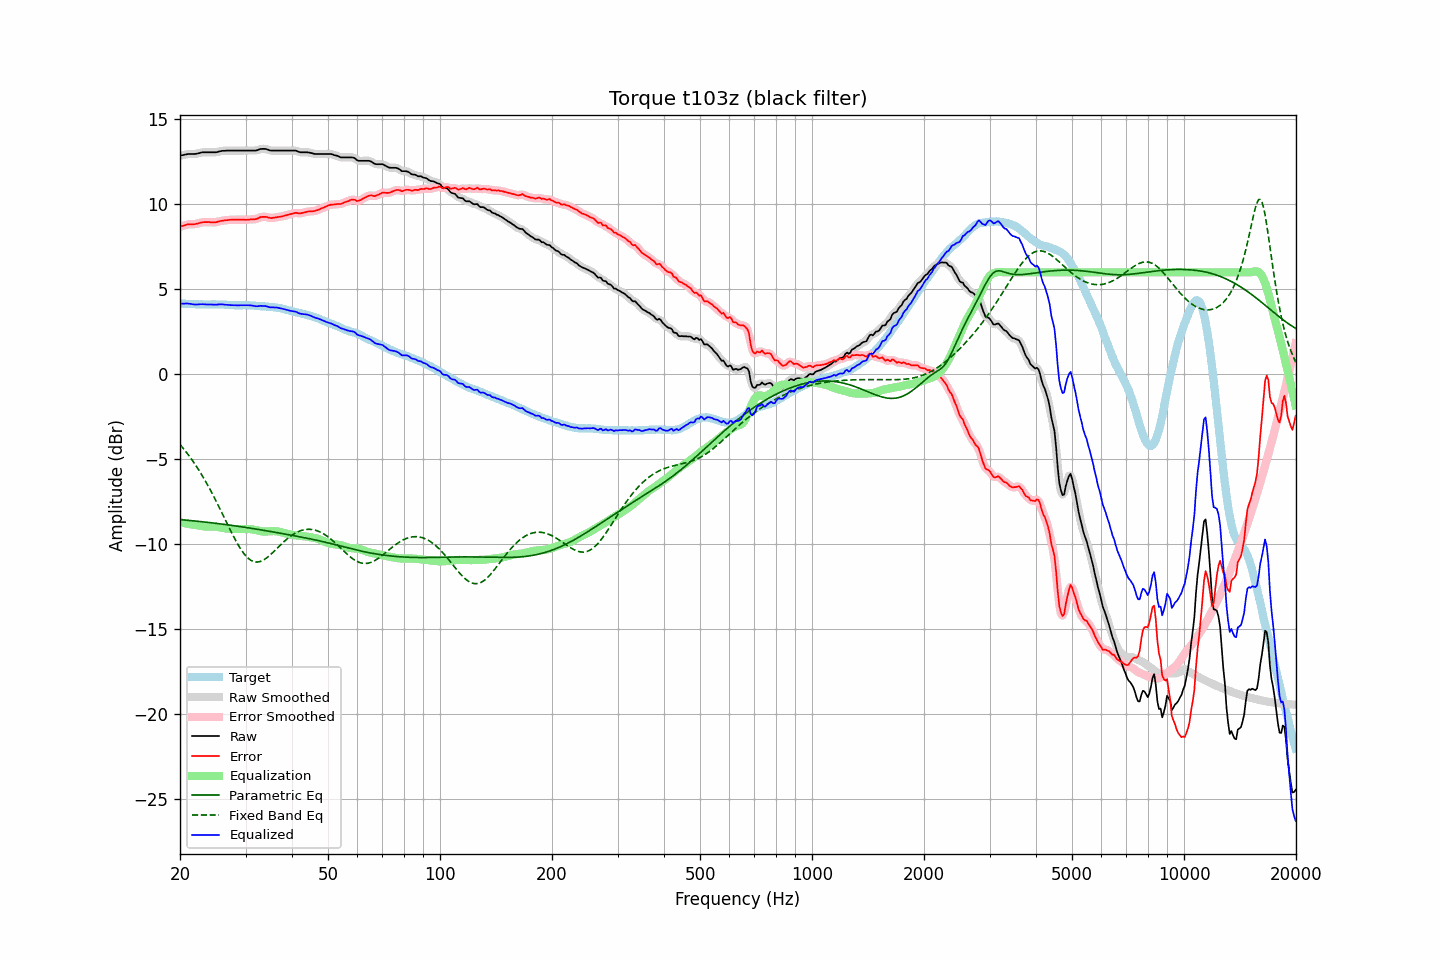

Values plotted in this chart, from the file beside it:
frequency, raw, error, smoothed, error_smoothed, equalization, parametric_eq, fixed_band_eq, equalized_raw, equalized_smoothed, target
20.00, 12.86, 8.68, 12.86, 8.68, -8.70, -8.54, -4.12, 4.16, 4.15, 4.17
20.20, 12.88, 8.71, 12.88, 8.71, -8.72, -8.55, -4.24, 4.16, 4.16, 4.16
20.40, 12.90, 8.74, 12.90, 8.74, -8.74, -8.56, -4.35, 4.16, 4.16, 4.16
20.61, 12.92, 8.77, 12.92, 8.77, -8.76, -8.57, -4.47, 4.16, 4.16, 4.15
20.81, 12.94, 8.80, 12.94, 8.80, -8.78, -8.58, -4.58, 4.16, 4.16, 4.14
21.02, 12.96, 8.83, 12.95, 8.82, -8.79, -8.58, -4.71, 4.17, 4.16, 4.13
21.23, 12.96, 8.83, 12.96, 8.83, -8.81, -8.59, -4.84, 4.15, 4.15, 4.13
21.44, 12.96, 8.82, 12.96, 8.83, -8.83, -8.60, -4.97, 4.13, 4.13, 4.14
21.66, 12.96, 8.83, 12.96, 8.82, -8.84, -8.61, -5.10, 4.12, 4.12, 4.13
21.87, 12.96, 8.83, 12.96, 8.83, -8.85, -8.62, -5.24, 4.11, 4.11, 4.13
22.09, 12.97, 8.85, 12.97, 8.85, -8.86, -8.63, -5.38, 4.10, 4.11, 4.12
22.31, 12.99, 8.87, 12.99, 8.87, -8.88, -8.64, -5.53, 4.11, 4.11, 4.12
22.54, 13.01, 8.90, 13.01, 8.90, -8.90, -8.65, -5.67, 4.11, 4.12, 4.11
22.76, 13.04, 8.92, 13.04, 8.92, -8.91, -8.66, -5.83, 4.12, 4.12, 4.12
22.99, 13.06, 8.94, 13.05, 8.94, -8.93, -8.67, -5.98, 4.13, 4.12, 4.12
23.22, 13.06, 8.95, 13.06, 8.95, -8.94, -8.68, -6.14, 4.12, 4.12, 4.11
23.45, 13.06, 8.95, 13.06, 8.96, -8.95, -8.69, -6.31, 4.11, 4.11, 4.10
23.69, 13.06, 8.95, 13.06, 8.96, -8.95, -8.70, -6.48, 4.11, 4.11, 4.10
23.92, 13.06, 8.95, 13.06, 8.95, -8.95, -8.71, -6.65, 4.11, 4.11, 4.10
24.16, 13.06, 8.95, 13.06, 8.95, -8.95, -8.72, -6.82, 4.11, 4.11, 4.11
24.40, 13.06, 8.94, 13.06, 8.94, -8.95, -8.73, -7.00, 4.11, 4.11, 4.12
24.65, 13.06, 8.94, 13.06, 8.94, -8.95, -8.75, -7.18, 4.11, 4.10, 4.12
24.89, 13.06, 8.94, 13.06, 8.94, -8.96, -8.76, -7.37, 4.10, 4.10, 4.12
25.14, 13.07, 8.96, 13.07, 8.96, -8.97, -8.77, -7.56, 4.10, 4.10, 4.11
25.39, 13.10, 8.99, 13.09, 8.99, -8.99, -8.78, -7.74, 4.11, 4.11, 4.11
25.65, 13.12, 9.01, 13.12, 9.01, -9.00, -8.79, -7.94, 4.12, 4.12, 4.11
25.91, 13.14, 9.03, 13.14, 9.03, -9.02, -8.80, -8.13, 4.12, 4.11, 4.11
26.16, 13.15, 9.04, 13.15, 9.04, -9.04, -8.82, -8.33, 4.11, 4.11, 4.10
26.43, 13.15, 9.05, 13.15, 9.06, -9.06, -8.83, -8.52, 4.09, 4.10, 4.09
26.69, 13.16, 9.07, 13.16, 9.07, -9.07, -8.84, -8.72, 4.09, 4.09, 4.09
26.96, 13.16, 9.08, 13.16, 9.08, -9.08, -8.85, -8.91, 4.08, 4.08, 4.08
27.23, 13.16, 9.09, 13.16, 9.09, -9.08, -8.87, -9.10, 4.07, 4.08, 4.07
27.50, 13.16, 9.09, 13.16, 9.09, -9.09, -8.88, -9.29, 4.07, 4.07, 4.07
27.77, 13.16, 9.09, 13.16, 9.09, -9.09, -8.89, -9.48, 4.06, 4.06, 4.07
28.05, 13.16, 9.09, 13.16, 9.09, -9.10, -8.91, -9.66, 4.06, 4.06, 4.07
28.33, 13.16, 9.09, 13.16, 9.10, -9.10, -8.92, -9.83, 4.06, 4.06, 4.06
28.62, 13.16, 9.11, 13.16, 9.10, -9.10, -8.93, -10.00, 4.06, 4.06, 4.05
28.90, 13.16, 9.10, 13.16, 9.10, -9.10, -8.95, -10.16, 4.06, 4.06, 4.06
29.19, 13.16, 9.10, 13.16, 9.10, -9.09, -8.96, -10.31, 4.06, 4.06, 4.06
29.48, 13.16, 9.09, 13.16, 9.09, -9.09, -8.97, -10.44, 4.06, 4.06, 4.07
29.78, 13.16, 9.09, 13.16, 9.09, -9.09, -8.99, -10.57, 4.06, 4.06, 4.07
30.08, 13.16, 9.08, 13.16, 9.09, -9.09, -9.00, -10.68, 4.07, 4.07, 4.07
30.38, 13.16, 9.10, 13.16, 9.09, -9.09, -9.02, -10.78, 4.07, 4.07, 4.06
30.68, 13.16, 9.10, 13.16, 9.10, -9.09, -9.03, -10.86, 4.06, 4.06, 4.06
30.99, 13.16, 9.11, 13.16, 9.11, -9.10, -9.05, -10.93, 4.06, 4.06, 4.05
31.30, 13.16, 9.11, 13.16, 9.11, -9.11, -9.06, -10.98, 4.05, 4.04, 4.05
31.61, 13.16, 9.11, 13.16, 9.12, -9.13, -9.08, -11.01, 4.03, 4.02, 4.04
31.93, 13.16, 9.13, 13.16, 9.13, -9.15, -9.09, -11.03, 4.01, 4.01, 4.03
32.24, 13.18, 9.15, 13.19, 9.16, -9.18, -9.11, -11.04, 4.00, 4.01, 4.03
32.57, 13.22, 9.20, 13.21, 9.20, -9.20, -9.12, -11.02, 4.02, 4.02, 4.02
32.89, 13.25, 9.24, 13.24, 9.23, -9.22, -9.14, -11.00, 4.03, 4.02, 4.00
33.22, 13.26, 9.26, 13.26, 9.26, -9.23, -9.15, -10.96, 4.03, 4.03, 4.00
33.55, 13.26, 9.26, 13.26, 9.27, -9.24, -9.17, -10.92, 4.02, 4.02, 4.00
33.89, 13.26, 9.26, 13.25, 9.26, -9.24, -9.19, -10.85, 4.02, 4.01, 4.00
34.23, 13.24, 9.26, 13.23, 9.25, -9.24, -9.20, -10.79, 4.00, 3.99, 3.98
34.57, 13.20, 9.22, 13.20, 9.22, -9.23, -9.22, -10.71, 3.97, 3.97, 3.98
34.92, 13.17, 9.20, 13.18, 9.20, -9.22, -9.24, -10.63, 3.94, 3.95, 3.97
35.27, 13.16, 9.19, 13.16, 9.20, -9.22, -9.25, -10.54, 3.94, 3.94, 3.97
35.62, 13.16, 9.21, 13.16, 9.20, -9.22, -9.27, -10.45, 3.94, 3.94, 3.95
35.97, 13.16, 9.22, 13.16, 9.22, -9.22, -9.28, -10.36, 3.94, 3.94, 3.94
... 635 more rows
